Photos from the image-classification dataset "Water_images" in the GitHub repository sk1252k5/Water_Quality. Its 3 classes are: bersih, keruh, kotor.

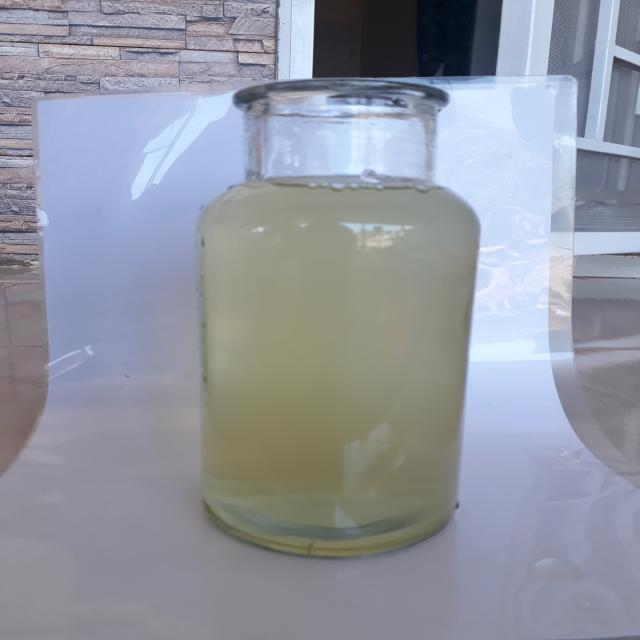
Label: keruh

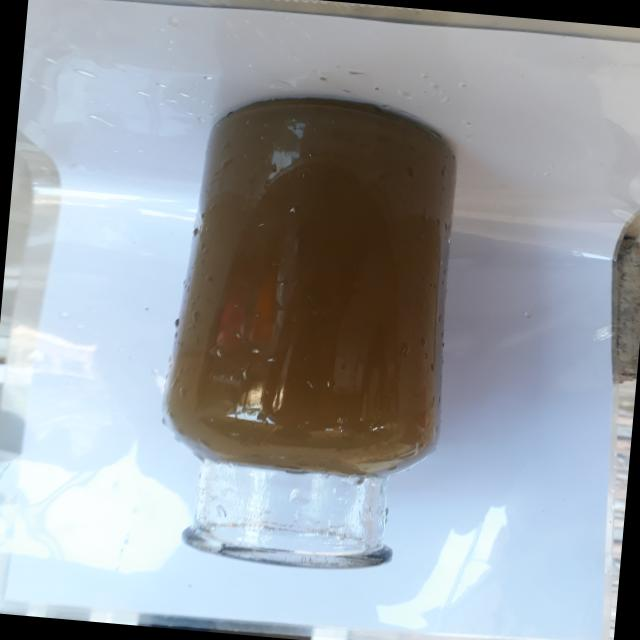
Label: kotor

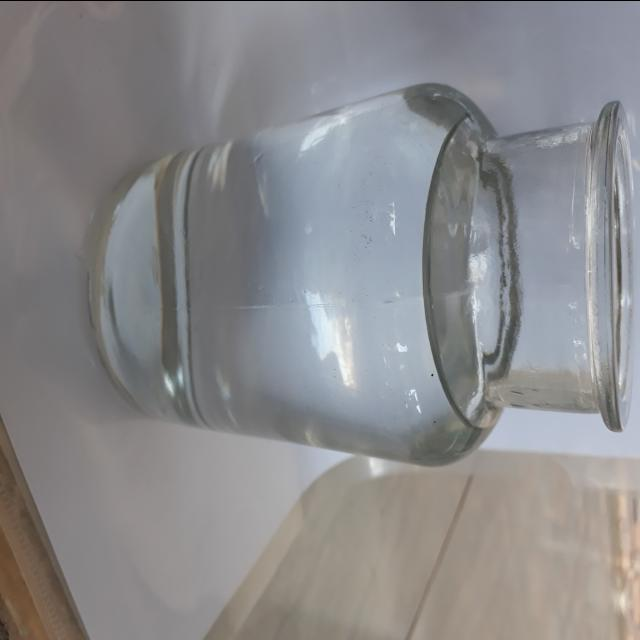
Label: bersih

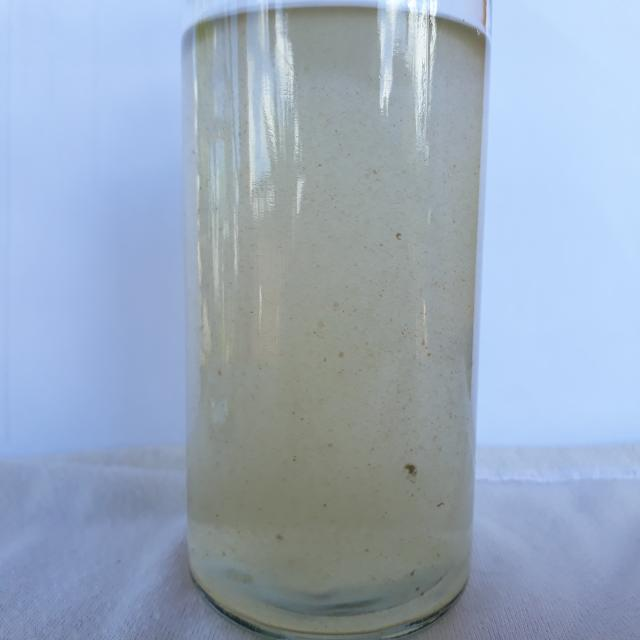
Label: keruh

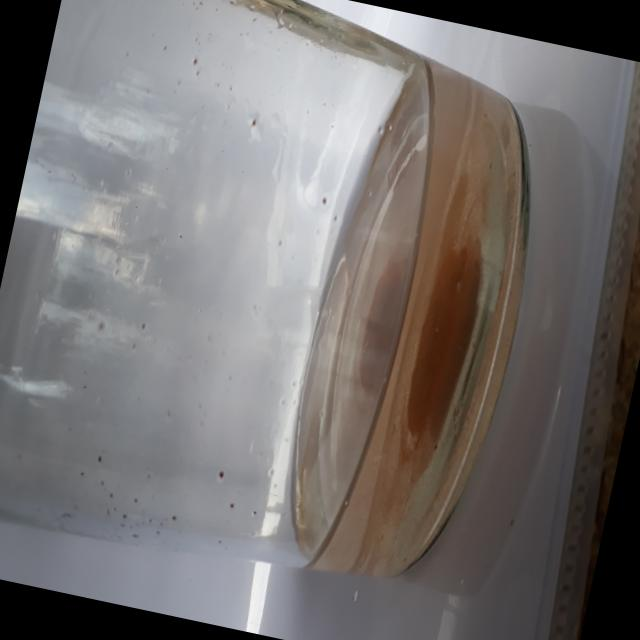
Label: kotor

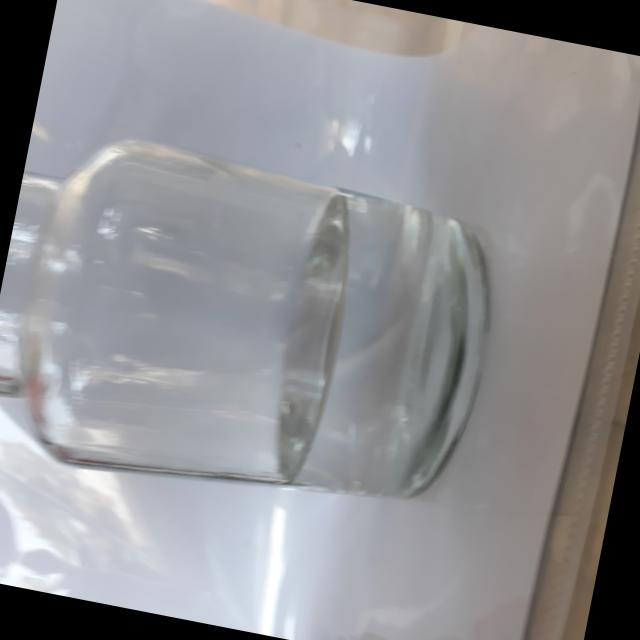
Label: bersih
